Run: headless pygame with SDL's dummy video driver; simulated clock (each Clock.tick advances the game by its frame time, no real sleeping); random seed 0; keys injected as events and as key.get_pressed() state; mouse plan: one left click at the window centre at the start of phase 2, then a move to the lower-right quarter at the start of phase 3.
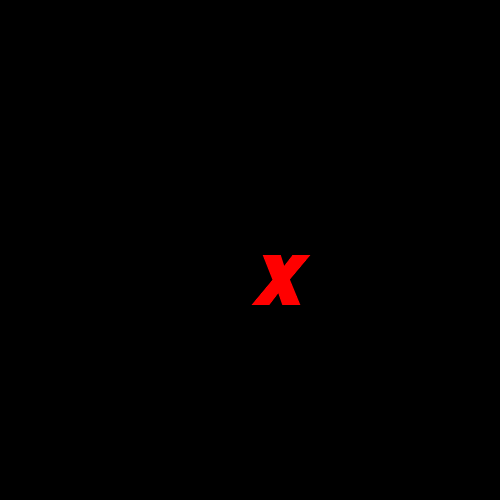
Frame 1 of 4 · flips 1–60 · no input
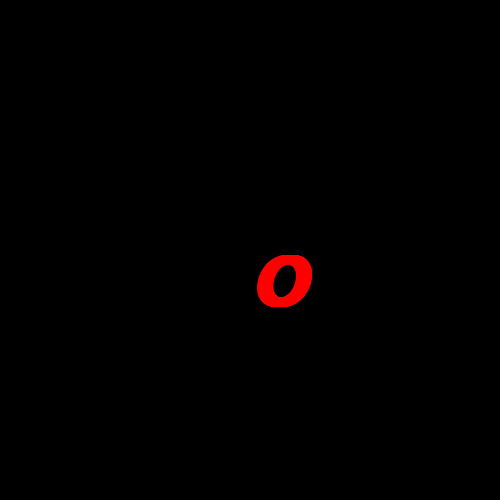
Frame 2 of 4 · flips 61–180 · clicked the window centre · tapped SPACE, RETURN · held RIGHT (→), D
Frame 3 of 4 · flips 181–300 · moved the mouse to the lower-right quarter · held DOWN (↓), S · screen unchanged from frame 2, image omitted
Frame 4 of 4 · flips 301–420 · held LEFT (←), A, UP (↑), W · screen unchanged from frame 3, image omitted

The pygame program that drew these frames:


import pygame #importa a biblioteca pygame para o script


# pygame configuração
pygame.init() #inicialização do pygame
pygame.font.init() #inicialização do pacote de fontes no pygame

screen = pygame.display.set_mode((500, 500)) #definição do tamanho da tela
pygame.display.set_caption('Jogo da Velha') #nome da janela do jogo
clock = pygame.time.Clock() #biblioteca de tempo

fonte_quadrinhos = pygame.font.SysFont('Comic Sans Ms', 100, True, True) #importar fonte
running = True #variável de controle do status do jogo

personagem_x = fonte_quadrinhos.render('X', True, 'red')
personagem_y = fonte_quadrinhos.render('O', True, 'red')
cor_fundo = 1

while running:
    # controle de enventos no jgo
    for event in pygame.event.get():
        # pygame.QUIT significa que quando usuário clicar em X a tela fechará
        if event.type == pygame.QUIT:
            running = False
        # pygame.MOUSEBUTTONDOWN significa evento de click do mouse
        if event.type == pygame.MOUSEBUTTONDOWN:
            print('Clicou')
            cor_fundo = cor_fundo + 1
            if(cor_fundo > 3):
                cor_fundo = 1
 
    if cor_fundo == 1:
        screen.fill('black')
        screen.blit(personagem_x,(250,250))
    elif cor_fundo == 2:
        screen.fill('black')
        screen.blit(personagem_y,(250,250))
    else:
        screen.fill('purple')


    # flip() o display para atualizar a página
    pygame.display.flip()

    clock.tick(60)  # limita o fps para 60

pygame.quit()
